Run: headless pygame with SDL's dummy video driver; simulated clock (each Clock.tick advances the game by its frame time, no real sleeping); random seed 0; keys injected as events and as key.get_pressed() state; mouse plan: one left click at the window centre at the start of phase 2, then a move to the lower-right quarter at the start of phase 3.
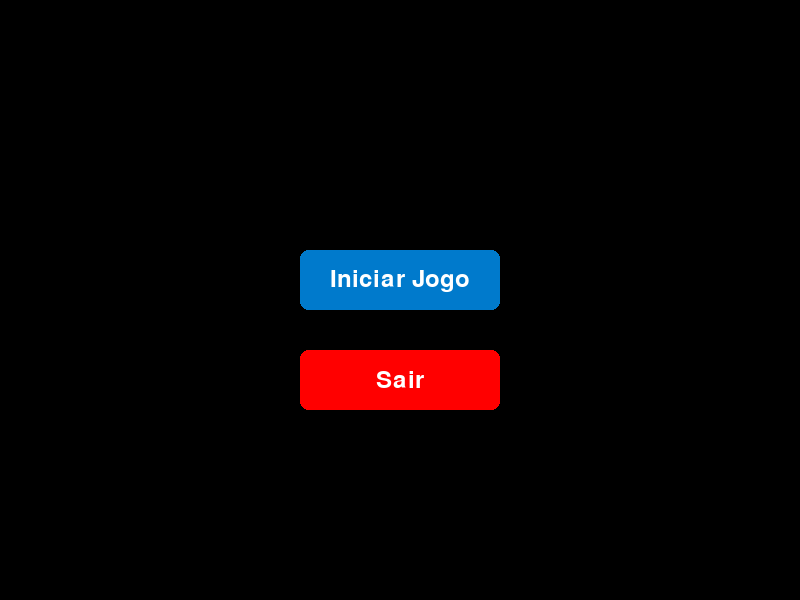
Frame 1 of 4 · flips 1–60 · no input
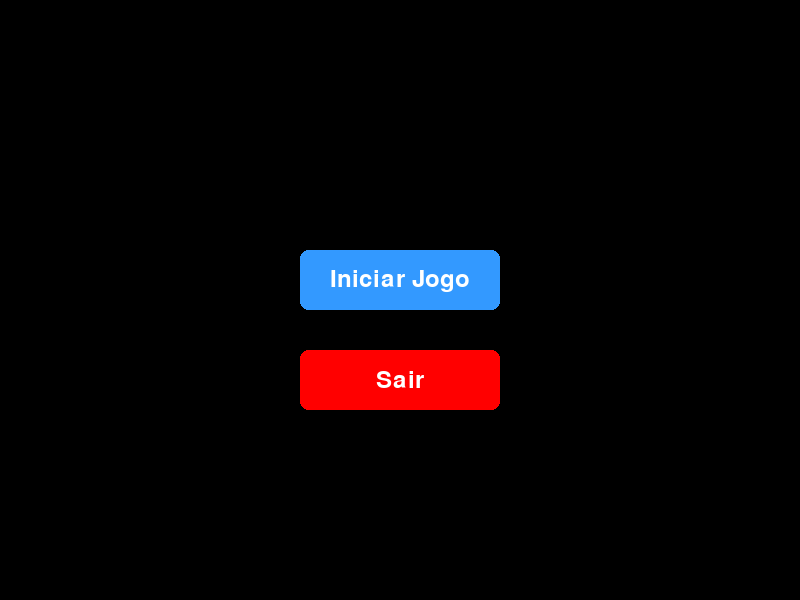
Frame 2 of 4 · flips 61–180 · clicked the window centre · tapped SPACE, RETURN · held RIGHT (→), D
Frame 3 of 4 · flips 181–300 · moved the mouse to the lower-right quarter · held DOWN (↓), S · screen same as frame 1, image omitted
Frame 4 of 4 · flips 301–420 · held LEFT (←), A, UP (↑), W · screen unchanged from frame 3, image omitted

The pygame program that drew these frames:

import pygame
import sys

pygame.init()

# Cores
BRANCO = (255, 255, 255)
PRETO = (0, 0, 0)
AZUL = (0, 122, 204)
AZUL_CLARO = (51, 153, 255)

class Botao:
    def __init__(self, x, y, largura, altura, texto, tam_fonte = 36, cor_fonte=BRANCO, cor=AZUL, cor_hover=AZUL_CLARO):
        """Inicializa o botão com suas propriedades.

        Parâmetros:
            x, y (int): Posição horizontal e vertical do botão.
            largura (int): Dimensão de largura do botão.
            altura (int): Dimensão de altura do botão.
            texto (str): Texto a ser exibido no botão.
            tam_fonte (int): Tamanho da fonte do texto.
            cor_fonte (tuple): Cor do texto em formato RGB.
            cor (tuple): Cor padrão do fundo do botão.
            cor_hover (tuple): Cor do botão quando o mouse está sobre ele.
        """

        self.rect = pygame.Rect(x, y, largura, altura)
        self.texto = texto
        self.fonte = pygame.font.Font(None, tam_fonte)
        self.cor_fonte = cor_fonte
        self.cor = cor
        self.cor_hover = cor_hover

    def desenhar(self, tela):
        # Captura a posição atual do mouse para o efeito de "hover" (passar o mouse por cima)
        mouse_pos = pygame.mouse.get_pos()
        
        # Muda a cor se o mouse estiver sobre o botão
        if self.rect.collidepoint(mouse_pos):
            cor_atual = self.cor_hover
        else:
            cor_atual = self.cor
            
        # Desenha o retângulo do botão
        pygame.draw.rect(tela, cor_atual, self.rect, border_radius=8) # border_radius arredonda os cantos
        
        # Renderiza e centraliza o texto dentro do botão
        superficie_texto = self.fonte.render(self.texto, True, self.cor_fonte)
        rect_texto = superficie_texto.get_rect(center=self.rect.center)
        tela.blit(superficie_texto, rect_texto)

    def foi_clicado(self, event):
        # Verifica se o evento foi um clique esquerdo E se ocorreu dentro do botão
        if event.type == pygame.MOUSEBUTTONDOWN and event.button == 1:
            if self.rect.collidepoint(event.pos):
                return True
        return False


# --- Configuração Inicial ---
tela = pygame.display.set_mode((800, 600))
pygame.display.set_caption("Criando Botões")

# Instanciando o nosso botão
botao_iniciar = Botao(300, 250, 200, 60, "Iniciar Jogo")
botao_sair = Botao(300, 350, 200, 60, "Sair", cor=(255, 0, 0), cor_hover=(255, 100, 100))

rodando = True
while rodando:
    tela.fill(PRETO)
    
    for event in pygame.event.get():
        if event.type == pygame.QUIT:
            rodando = False
            
        # 1. Checa as interações do botão
        if botao_iniciar.foi_clicado(event):
            print("Botão clicado! Iniciando sistema...")
            # Aqui você mudaria a tela do seu jogo ou iniciaria uma função
            
    # 2. Desenha o botão na tela
    botao_iniciar.desenhar(tela)
    botao_sair.desenhar(tela)

    pygame.display.flip()

pygame.quit()
sys.exit()
